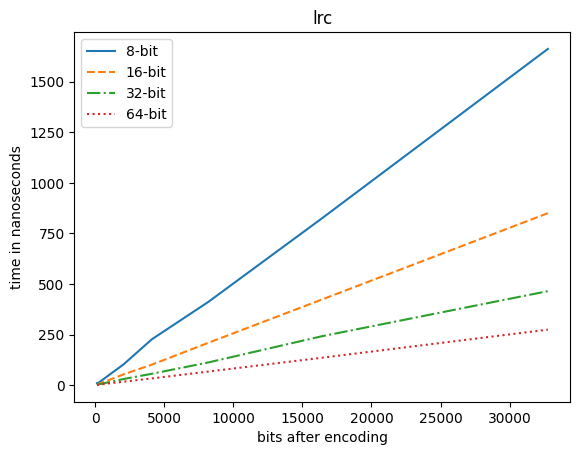

The table this chart was drawn from, first rows:
bits, 8-bit, 16-bit, 32-bit, 64-bit
128, 11, 5, 3, 2
256, 13, 7, 5, 3
512, 26, 14, 8, 5
1024, 52, 27, 16, 10
2048, 103, 54, 31, 18
4096, 227, 102, 57, 34
8192, 412, 210, 113, 68
16384, 823, 423, 242, 136
32768, 1661, 850, 465, 275
